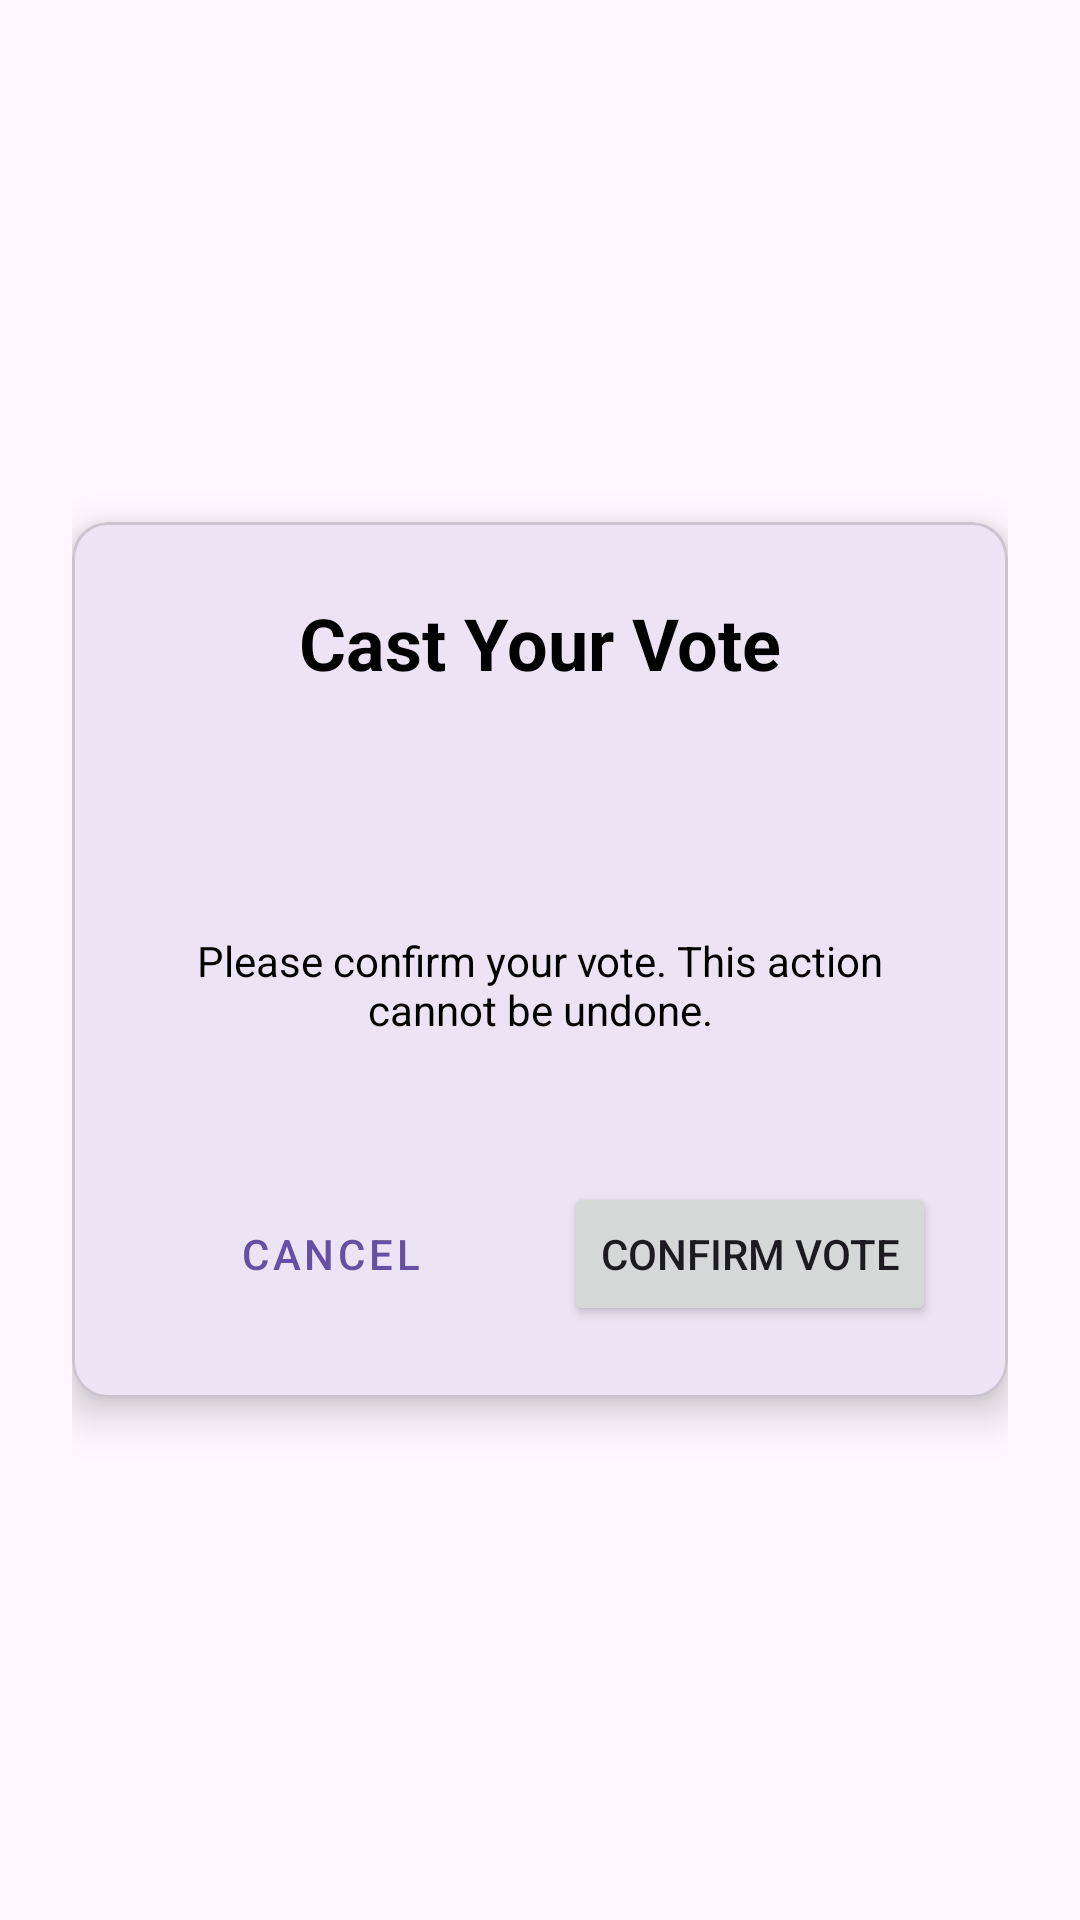

This screen was rendered from an Android layout file. Write that file and the resources it references.
<!-- AndroidManifest.xml: application theme Theme.VotePlus -->
<!-- res/layout/activity_voting.xml -->
<?xml version="1.0" encoding="utf-8"?>
<LinearLayout xmlns:android="http://schemas.android.com/apk/res/android"
    xmlns:app="http://schemas.android.com/apk/res-auto"
    android:layout_width="match_parent"
    android:layout_height="match_parent"
    android:orientation="vertical"
    android:gravity="center"
    android:padding="24dp">

    <com.google.android.material.card.MaterialCardView
        android:layout_width="match_parent"
        android:layout_height="wrap_content"
        app:cardCornerRadius="12dp"
        app:cardElevation="8dp">

        <LinearLayout
            android:layout_width="match_parent"
            android:layout_height="wrap_content"
            android:orientation="vertical"
            android:padding="24dp"
            android:gravity="center">

            <TextView
                android:layout_width="match_parent"
                android:layout_height="wrap_content"
                android:text="Cast Your Vote"
                android:textSize="24sp"
                android:textStyle="bold"
                android:textColor="@color/black"
                android:gravity="center"
                android:layout_marginBottom="24dp" />

            <TextView
                android:id="@+id/candidateNameText"
                android:layout_width="match_parent"
                android:layout_height="wrap_content"
                android:textSize="18sp"
                android:textColor="@color/design_default_color_primary"
                android:gravity="center"
                android:layout_marginBottom="32dp" />

            <TextView
                android:layout_width="match_parent"
                android:layout_height="wrap_content"
                android:text="Please confirm your vote. This action cannot be undone."
                android:textSize="14sp"
                android:textColor="@color/design_default_color_on_secondary"
                android:gravity="center"
                android:layout_marginBottom="32dp" />

            <LinearLayout
                android:layout_width="match_parent"
                android:layout_height="wrap_content"
                android:orientation="horizontal"
                android:layout_marginTop="16dp">

                <Button
                    android:id="@+id/cancelButton"
                    android:layout_width="0dp"
                    android:layout_height="wrap_content"
                    android:layout_weight="1"
                    android:text="Cancel"
                    android:layout_marginEnd="8dp"
                    style="@style/Widget.MaterialComponents.Button.OutlinedButton" />

                <Button
                    android:id="@+id/confirmVoteButton"
                    android:layout_width="0dp"
                    android:layout_height="wrap_content"
                    android:layout_weight="1"
                    android:text="Confirm Vote"
                    android:layout_marginStart="8dp" />

            </LinearLayout>

        </LinearLayout>

    </com.google.android.material.card.MaterialCardView>

</LinearLayout>
<!-- resources referenced by this layout -->
<resources>
  <style name="Theme.VotePlus" parent="Base.Theme.VotePlus" />
  <style name="Base.Theme.VotePlus" parent="Theme.Material3.DayNight.NoActionBar">
          
          
      </style>
  <!-- not gathered from this repository: default colours our renderer supplied (Android Studio template values) -->
  <color name="black">#FF000000</color>
</resources>
